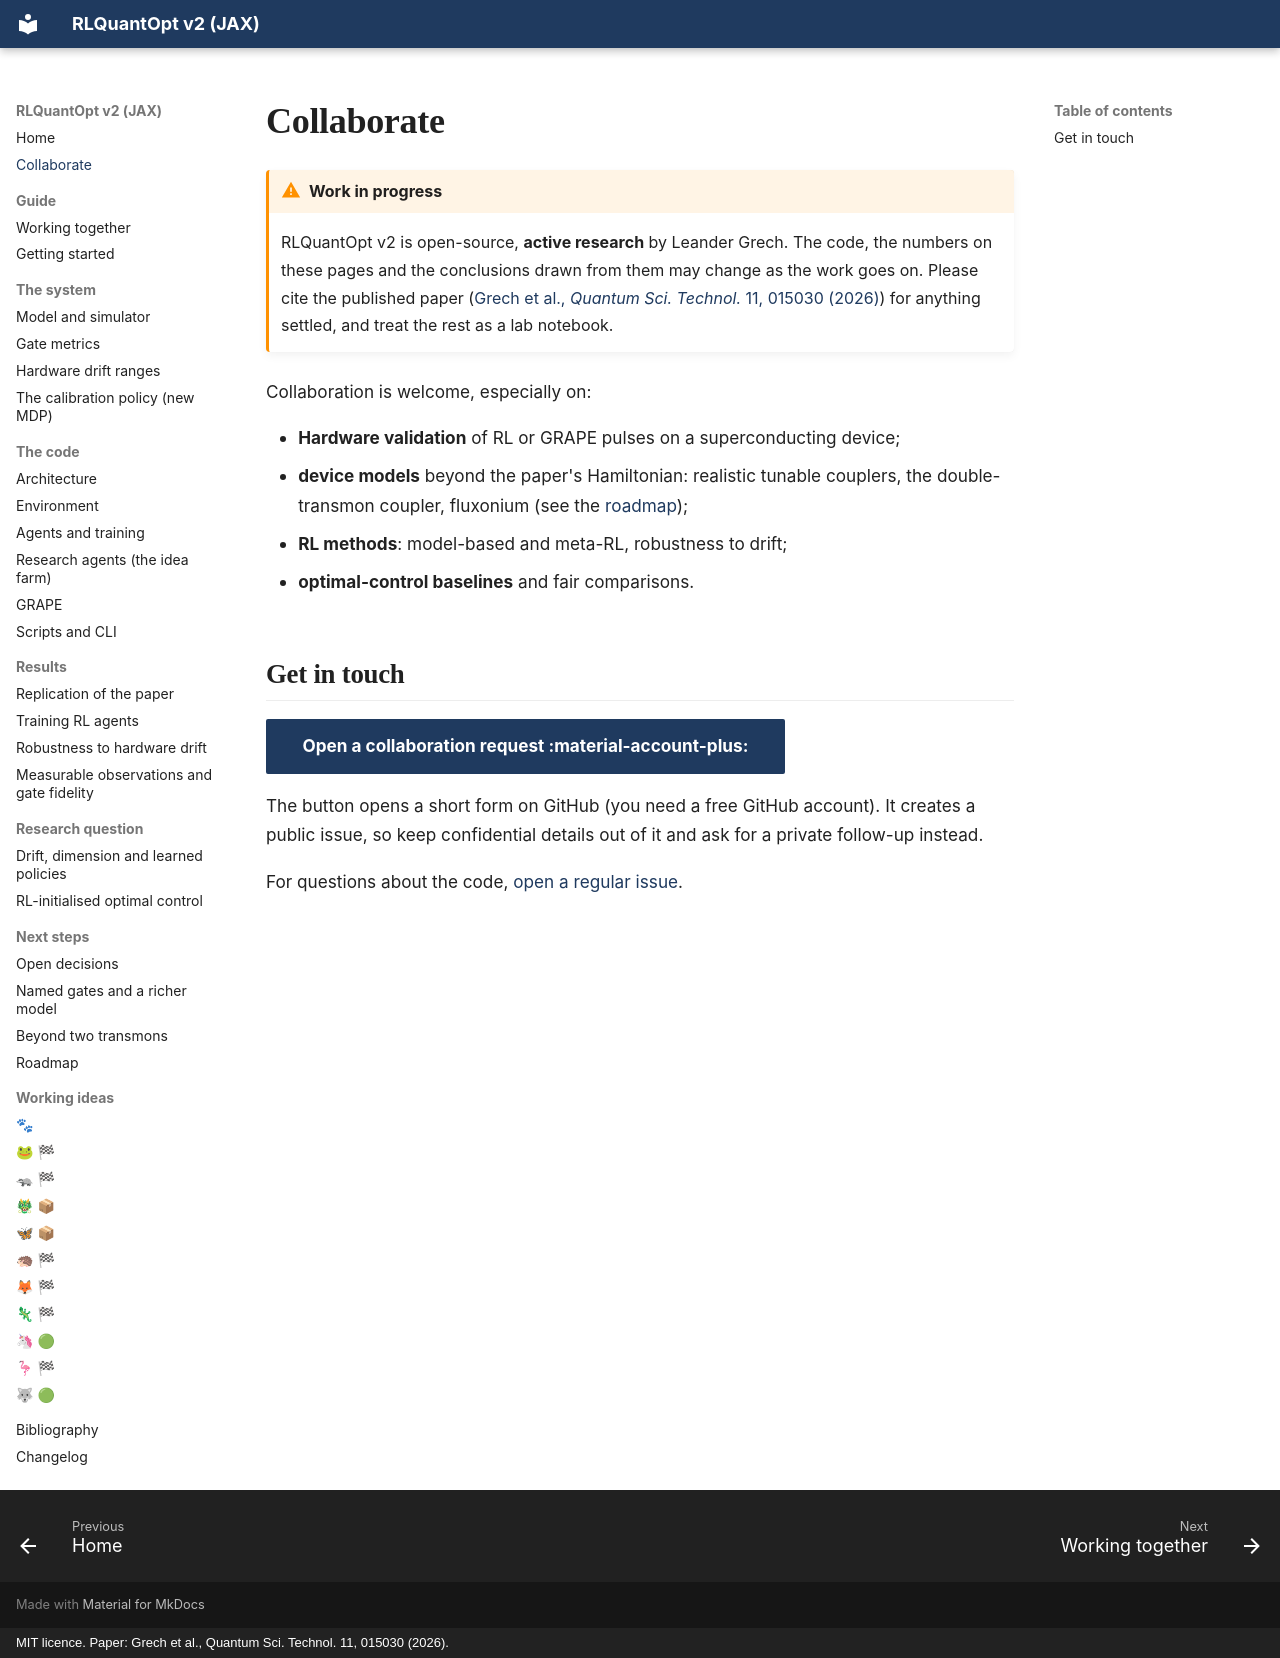

repository: leandergrech/rlquantopt · page: contact/index.html · generator: mkdocs · copyright: MIT licence. Paper: Grech et al., Quantum Sci. Technol. 11, 015030 (2026).

# Collaborate

!!! warning "Work in progress"
    RLQuantOpt v2 is open-source, **active research** by Leander Grech. The code, the numbers on
    these pages and the conclusions drawn from them may change as the work goes on. Please cite the
    published paper ([Grech et al., *Quantum Sci. Technol.* 11, 015030 (2026)](https://doi.org/10.1088/2058-9565/ae2c16))
    for anything settled, and treat the rest as a lab notebook.

Collaboration is welcome, especially on:

- **Hardware validation** of RL or GRAPE pulses on a superconducting device;
- **device models** beyond the paper's Hamiltonian: realistic tunable couplers, the double-transmon
  coupler, fluxonium (see the
  [roadmap](next/roadmap.md));
- **RL methods**: model-based and meta-RL, robustness to drift;
- **optimal-control baselines** and fair comparisons.

## Get in touch

[Open a collaboration request :material-account-plus:](https://github.com/leandergrech/rlquantopt/issues/new?template=collaboration.yml){ .md-button .md-button--primary }

The button opens a short form on GitHub (you need a free GitHub account). It creates a public
issue, so keep confidential details out of it and ask for a private follow-up instead.

For questions about the code, [open a regular issue](https://github.com/leandergrech/rlquantopt/issues/new).
